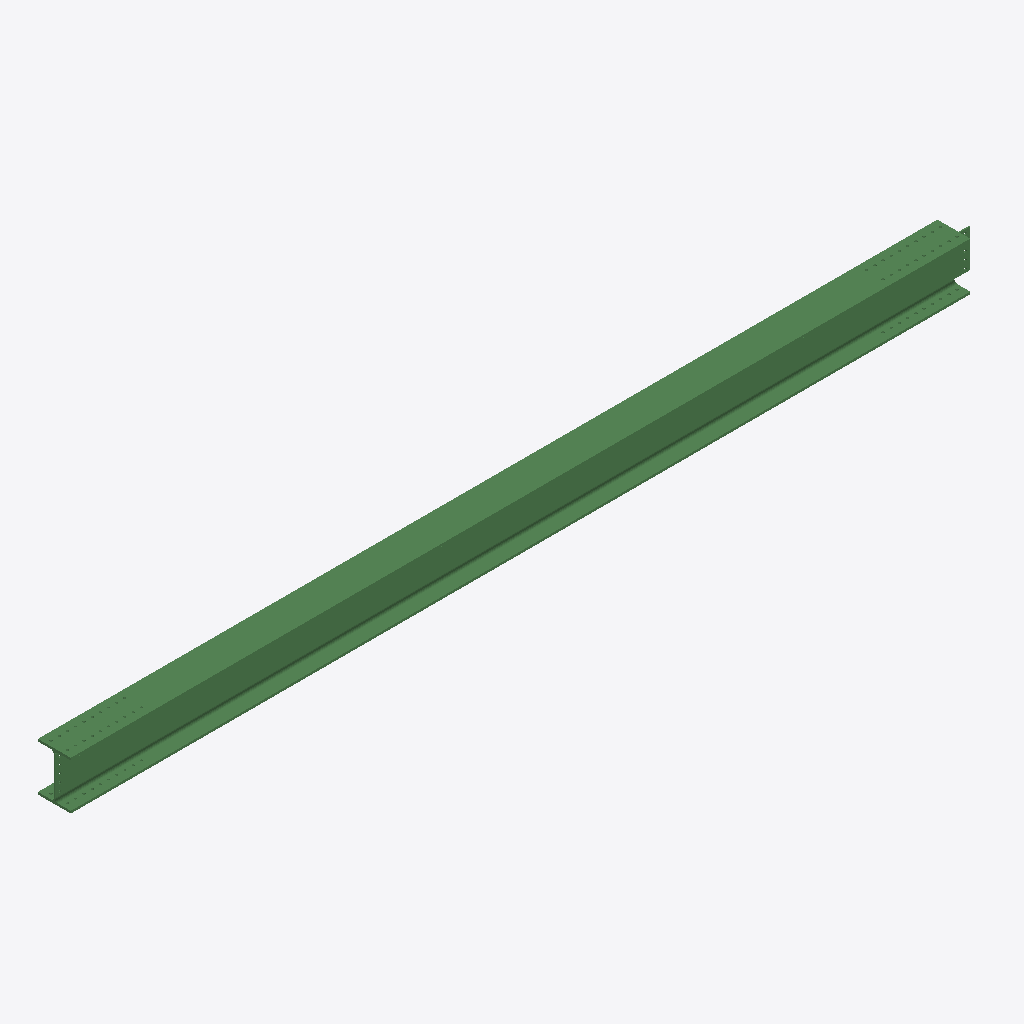
Isometric view of an IFC building model (IFC-SPF (STEP), schema IFC2X3, length unit millimetre), seen from the south-west, elements coloured by IFC class: 1 beam (green).
Extent 8.3 m × 0.3 m × 0.4 m (x, y, z). Storeys (1): Undefined at 0.00 m. Elements (1): 1 IfcBeam.

HEADER;
FILE_DESCRIPTION(('ViewDefinition[AISC_Steel_Detailing]','Option [BaseQuantities:Off]','Option [GridExport:On]','Option [Assemblies:Off]','Option [Bolts:On]','Option [Rebars:On]','Option [PourObjects:Off]','Option [Welds:On]','Option [SurfaceTreatments:On]','Option [LocationBy:0]','Option [ViewColors:Off]','Option [SectionedSpine:Off]','[2 more]'),'2;1');
FILE_NAME('b_234_Qty_3.ifc','2026-05-16T11:53:10',('GIOVANNIPC\\gcorrea'),('Structural Designer'),'IFC Database version: Work','Tekla Structures 2020 Service Pack 5, IFC Export','');
FILE_SCHEMA(('IFC2X3'));
ENDSEC;
DATA;
#37=IFCPROJECT('2G7ZFDNE16yBDU14FA92Me',#5,'Proyecto',$,$,$,$,(#11),#36);
#39=IFCSITE('2xvEzEinjBTea80yOTcujY',#5,'Obra',$,$,#38,$,$,.ELEMENT.,$,$,$,$,$);
#41=IFCBUILDING('2c8Ghyfy15of9qOeyOP1Xw',#5,'Undefined',$,$,#40,$,$,.ELEMENT.,$,$,$);
#43=IFCBUILDINGSTOREY('29hdEUCErFze9E_VIAceOd',#5,'Undefined',$,$,#42,$,$,.ELEMENT.,0.0);
#69=IFCBEAM('345Qu0ttb9ZgPzWu7okuH_',#44,'BEAM','HEA450','HEA450',#47,#68,'IDc415ae00-df79-498e-a67d-8381f2bb847e');
ENDSEC;
